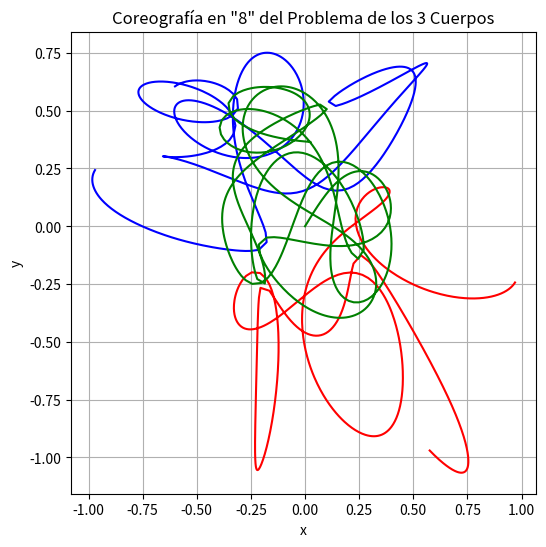

This chart was generated by the following Python code:
%matplotlib inline
import numpy as np
import matplotlib.pyplot as plt
from scipy.integrate import solve_ivp

G = 1.0 # Constante gravitacional (unidades arbitrarias)
m1, m2, m3 = 1.0, 1.0, 1.0 # Masas idénticas para la coreografía del 8

# Coreografía en forma de 8
v_x, v_y = 0.347111, 0.532728
initial_state = [
    0.97000436, -0.24308753,  # r1
    -0.97000436, 0.24308753,  # r2
    0.0, 0.0,                 # r3
    -v_x/2, -v_y/2,           # v1
    -v_x/2, -v_y/2,           # v2
    v_x, v_y                  # v3
]

def gravity_n_body(t, state):
    r1, r2, r3 = state[0:2], state[2:4], state[4:6]
    v1, v2, v3 = state[6:8], state[8:10], state[10:12]
    
    def force(ri, rj, mj):
        r_ij = rj - ri
        return G * mj * r_ij / np.linalg.norm(r_ij)**3
        
    a1 = force(r1, r2, m2) + force(r1, r3, m3)
    a2 = force(r2, r1, m1) + force(r2, r3, m3)
    a3 = force(r3, r1, m1) + force(r3, r2, m2)
    
    return np.concatenate((v1, v2, v3, a1, a2, a3))

t_span = (0, 10)
sol = solve_ivp(gravity_n_body, t_span, initial_state, t_eval=np.linspace(0, 10, 1000), rtol=1e-9)

plt.figure(figsize=(6, 6))
plt.plot(sol.y[0], sol.y[1], label='Cuerpo 1', color='red')
plt.plot(sol.y[2], sol.y[3], label='Cuerpo 2', color='blue')
plt.plot(sol.y[4], sol.y[5], label='Cuerpo 3', color='green')
plt.title('Coreografía en "8" del Problema de los 3 Cuerpos')
plt.xlabel('x')
plt.ylabel('y')
plt.grid(True)
plt.show()
